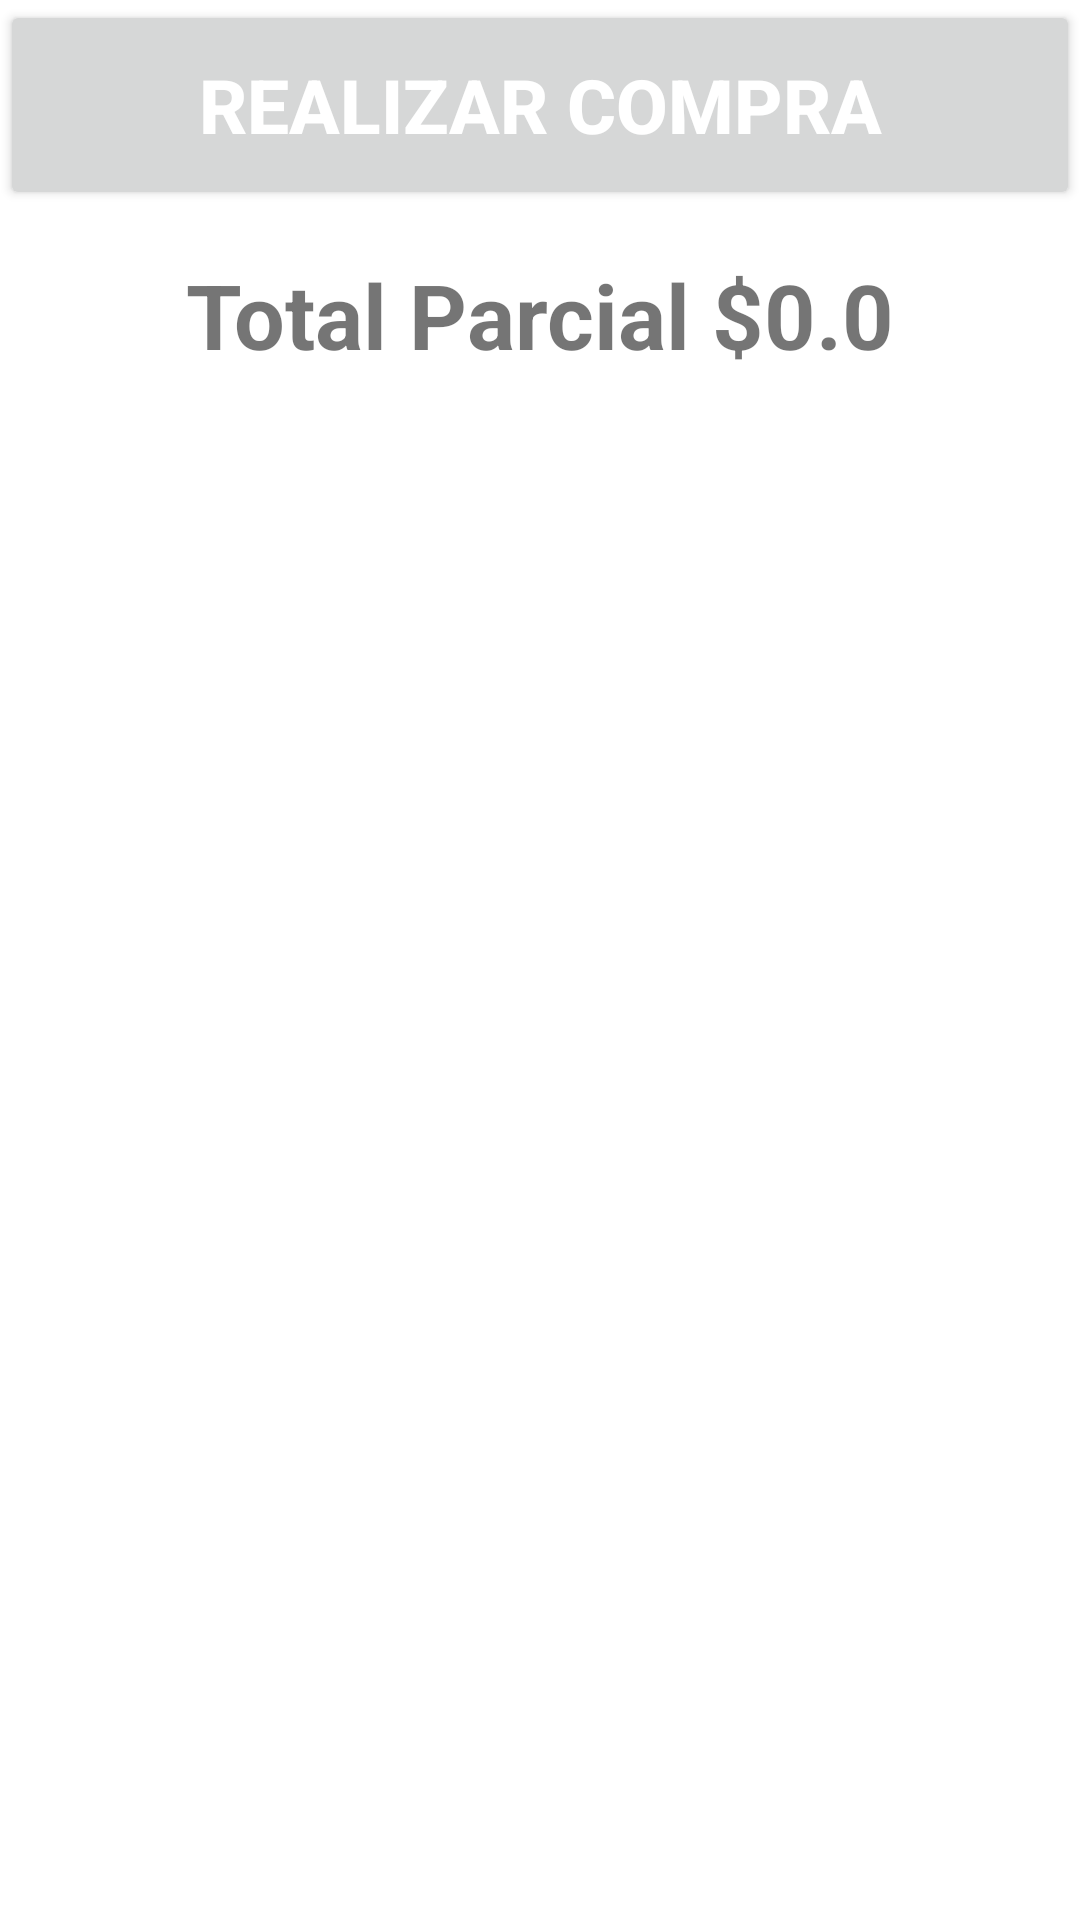

The Android layout XML behind this screen, and the referenced resources:
<!-- AndroidManifest.xml: application theme Theme.LaJusta -->
<!-- res/layout/activity_compra.xml -->
<?xml version="1.0" encoding="utf-8"?>
<LinearLayout xmlns:android="http://schemas.android.com/apk/res/android"
    xmlns:tools="http://schemas.android.com/tools"
    android:layout_width="match_parent"
    android:layout_height="match_parent"
    android:orientation="vertical"
    tools:context=".MainActivity">


    <Button
        android:layout_width="match_parent"
        android:layout_height="70dp"
        android:textSize="25sp"
        android:textStyle="bold"
        android:text="@string/mensajeBotonComprar"
        android:textColor="@color/white"
        android:id="@+id/carrito" />

    <TextView
        android:id="@+id/totalParcial"
        android:layout_width="match_parent"
        android:layout_height="70dp"
        android:gravity="center"
        android:text="@string/totalParcial"
        android:background="#FFFFFF"
        android:textSize="30sp"
        android:textStyle="bold" />

    <LinearLayout
        android:layout_width="match_parent"
        android:layout_height="wrap_content">

        <ExpandableListView
            android:id="@+id/listado"
            android:layout_width="match_parent"
            android:layout_height="wrap_content" />

    </LinearLayout>

</LinearLayout>
<!-- resources referenced by this layout -->
<resources>
  <color name="white">#FFFFFFFF</color>
  <string name="mensajeBotonComprar">Realizar Compra</string>
  <string name="totalParcial">Total Parcial $0.0</string>
  <style name="Theme.LaJusta" parent="Theme.MaterialComponents.DayNight.DarkActionBar">
          
          <item name="colorPrimary">@color/marron</item>
          <item name="colorPrimaryVariant">@color/purple_700</item>
          <item name="colorOnPrimary">@color/white</item>
          
          <item name="colorSecondary">@color/teal_200</item>
          <item name="colorSecondaryVariant">@color/teal_700</item>
          <item name="colorOnSecondary">@color/black</item>
          
          <item name="android:statusBarColor" tools:targetApi="l">?attr/colorPrimaryVariant</item>
          
      </style>
  <color name="marron">#6D4C41</color>
  <color name="purple_700">#FF3700B3</color>
  <color name="teal_200">#FF03DAC5</color>
  <color name="teal_700">#FF018786</color>
  <color name="black">#FF000000</color>
</resources>
